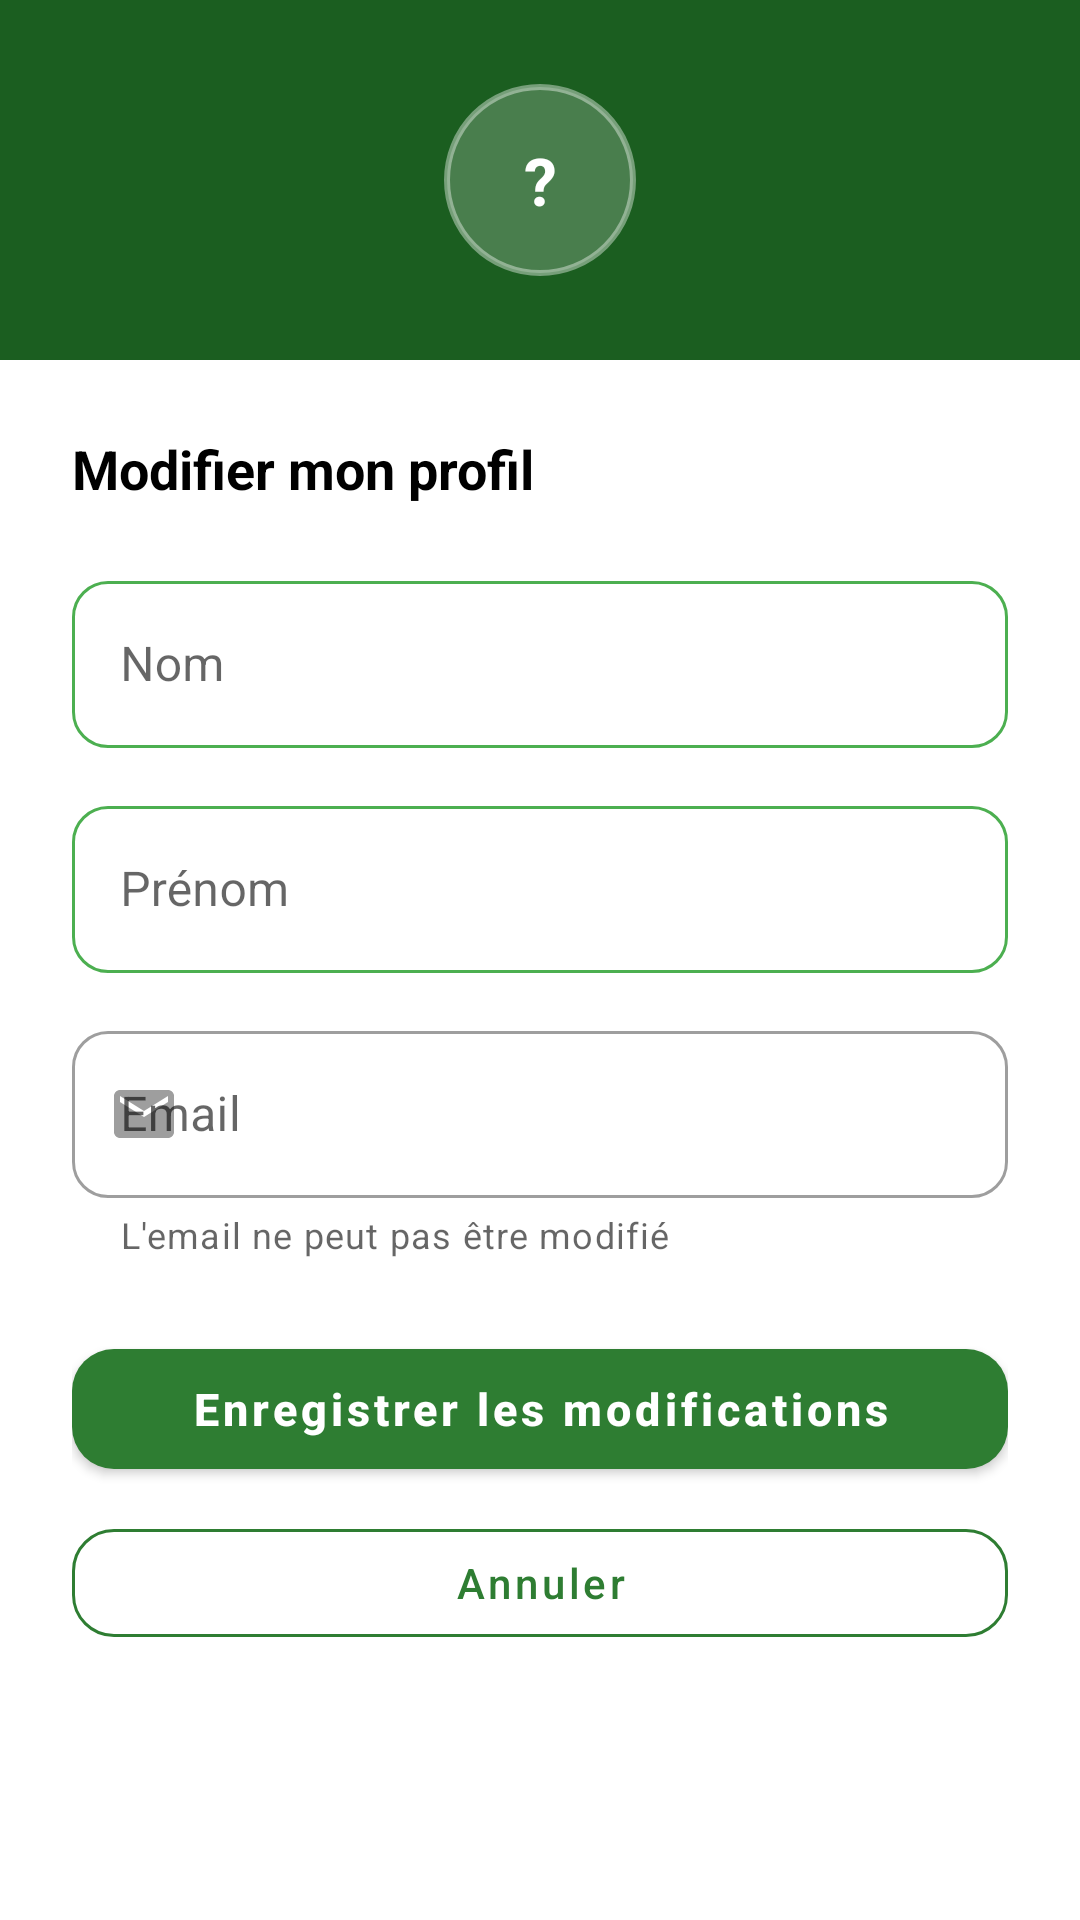

Produce the Android XML layout that renders to this screen, including the resource entries it uses.
<!-- AndroidManifest.xml: application theme Theme.Ecosort -->
<!-- res/layout/dialog_profil_user.xml -->
<?xml version="1.0" encoding="utf-8"?>
<androidx.core.widget.NestedScrollView
    xmlns:android="http://schemas.android.com/apk/res/android"
    xmlns:app="http://schemas.android.com/apk/res-auto"
    android:layout_width="match_parent"
    android:layout_height="wrap_content"
    android:background="@android:color/transparent">

    <LinearLayout
        android:layout_width="match_parent"
        android:layout_height="wrap_content"
        android:orientation="vertical">

        
        <LinearLayout
            android:layout_width="match_parent"
            android:layout_height="120dp"
            android:orientation="vertical"
            android:gravity="center"
            android:background="#1B5E20"
            android:padding="16dp">

            
            <FrameLayout
                android:layout_width="64dp"
                android:layout_height="64dp">

                <TextView
                    android:id="@+id/tvInitiales"
                    android:layout_width="64dp"
                    android:layout_height="64dp"
                    android:gravity="center"
                    android:textSize="22sp"
                    android:textStyle="bold"
                    android:textColor="#FFFFFF"
                    android:background="@drawable/bg_avatar_circle"
                    android:text="?" />
            </FrameLayout>
        </LinearLayout>

        
        <LinearLayout
            android:layout_width="match_parent"
            android:layout_height="wrap_content"
            android:orientation="vertical"
            android:padding="24dp"
            android:background="?attr/colorSurface">

            <TextView
                android:layout_width="wrap_content"
                android:layout_height="wrap_content"
                android:text="Modifier mon profil"
                android:textSize="18sp"
                android:textStyle="bold"
                android:textColor="?attr/colorOnSurface"
                android:layout_marginBottom="20dp" />

            
            <com.google.android.material.textfield.TextInputLayout
                android:id="@+id/layoutNom"
                style="@style/Widget.MaterialComponents.TextInputLayout.OutlinedBox"
                android:layout_width="match_parent"
                android:layout_height="wrap_content"
                android:hint="Nom"
                app:boxCornerRadiusTopStart="12dp"
                app:boxCornerRadiusTopEnd="12dp"
                app:boxCornerRadiusBottomStart="12dp"
                app:boxCornerRadiusBottomEnd="12dp"
                app:boxStrokeColor="@color/selector_green_stroke"
                app:hintTextColor="@color/green_700"
                app:startIconDrawable="@drawable/ic_person"
                app:startIconTint="@color/green_700"
                android:layout_marginBottom="14dp">

                <com.google.android.material.textfield.TextInputEditText
                    android:id="@+id/etNom"
                    android:layout_width="match_parent"
                    android:layout_height="wrap_content"
                    android:inputType="textPersonName|textCapWords"
                    android:imeOptions="actionNext" />
            </com.google.android.material.textfield.TextInputLayout>

            
            <com.google.android.material.textfield.TextInputLayout
                android:id="@+id/layoutPrenom"
                style="@style/Widget.MaterialComponents.TextInputLayout.OutlinedBox"
                android:layout_width="match_parent"
                android:layout_height="wrap_content"
                android:hint="Prénom"
                app:boxCornerRadiusTopStart="12dp"
                app:boxCornerRadiusTopEnd="12dp"
                app:boxCornerRadiusBottomStart="12dp"
                app:boxCornerRadiusBottomEnd="12dp"
                app:boxStrokeColor="@color/selector_green_stroke"
                app:hintTextColor="@color/green_700"
                app:startIconDrawable="@drawable/ic_person"
                app:startIconTint="@color/green_700"
                android:layout_marginBottom="14dp">

                <com.google.android.material.textfield.TextInputEditText
                    android:id="@+id/etPrenom"
                    android:layout_width="match_parent"
                    android:layout_height="wrap_content"
                    android:inputType="textPersonName|textCapWords"
                    android:imeOptions="actionDone" />
            </com.google.android.material.textfield.TextInputLayout>

            
            <com.google.android.material.textfield.TextInputLayout
                android:id="@+id/layoutEmail"
                style="@style/Widget.MaterialComponents.TextInputLayout.OutlinedBox"
                android:layout_width="match_parent"
                android:layout_height="wrap_content"
                android:hint="Email"
                app:boxCornerRadiusTopStart="12dp"
                app:boxCornerRadiusTopEnd="12dp"
                app:boxCornerRadiusBottomStart="12dp"
                app:boxCornerRadiusBottomEnd="12dp"
                app:startIconDrawable="@drawable/ic_email"
                app:startIconTint="#9E9E9E"
                app:helperText="L'email ne peut pas être modifié"
                android:layout_marginBottom="24dp">

                <com.google.android.material.textfield.TextInputEditText
                    android:id="@+id/etEmail"
                    android:layout_width="match_parent"
                    android:layout_height="wrap_content"
                    android:inputType="textEmailAddress"
                    android:focusable="false"
                    android:enabled="false"
                    android:textColor="#9E9E9E" />
            </com.google.android.material.textfield.TextInputLayout>

            
            <com.google.android.material.button.MaterialButton
                android:id="@+id/btnSave"
                android:layout_width="match_parent"
                android:layout_height="52dp"
                android:text="Enregistrer les modifications"
                android:textAllCaps="false"
                android:textSize="15sp"
                android:textStyle="bold"
                app:backgroundTint="#2E7D32"
                app:cornerRadius="14dp"
                android:layout_marginBottom="8dp" />

            
            <com.google.android.material.button.MaterialButton
                android:id="@+id/btnCancel"
                android:layout_width="match_parent"
                android:layout_height="48dp"
                android:text="Annuler"
                android:textAllCaps="false"
                android:textColor="#2E7D32"
                style="@style/Widget.MaterialComponents.Button.OutlinedButton"
                app:strokeColor="#2E7D32"
                app:cornerRadius="14dp" />

        </LinearLayout>
    </LinearLayout>
</androidx.core.widget.NestedScrollView>
<!-- resources referenced by this layout -->
<resources>
  <color name="green_700">#2E7D32</color>
  <!-- drawable bg_avatar_circle (drawable) -->
  <shape xmlns:android="http://schemas.android.com/apk/res/android"
      android:shape="oval">
      <solid android:color="#33FFFFFF" />
      <stroke android:width="2dp" android:color="#66FFFFFF" />
  </shape>
  <!-- drawable ic_email (drawable) -->
  <vector xmlns:android="http://schemas.android.com/apk/res/android"
      android:width="24dp"
      android:height="24dp"
      android:viewportWidth="24"
      android:viewportHeight="24">
      <path
          android:fillColor="#2E7D32"
          android:pathData="M20,4H4C2.9,4 2,4.9 2,6v12c0,1.1 0.9,2 2,2h16c1.1,0 2,-0.9 2,-2V6C22,4.9 21.1,4 20,4zM20,8l-8,5L4,8V6l8,5 8,-5V8z"/>
  </vector>
  <style name="Theme.Ecosort" parent="Theme.MaterialComponents.DayNight.NoActionBar">
          
          <item name="colorPrimary">@color/purple_500</item>
          <item name="colorPrimaryVariant">@color/purple_700</item>
          <item name="colorOnPrimary">@color/white</item>
  
          
          <item name="colorSecondary">@color/teal_200</item>
          <item name="colorSecondaryVariant">@color/teal_700</item>
          <item name="colorOnSecondary">@color/black</item>
  
          
          <item name="android:statusBarColor">?attr/colorPrimaryVariant</item>
  
          
      </style>
  <color name="purple_500">#FF6200EE</color>
  <color name="purple_700">#FF3700B3</color>
  <color name="white">#FFFFFFFF</color>
  <color name="teal_200">#FF03DAC5</color>
  <color name="teal_700">#FF018786</color>
  <color name="black">#FF000000</color>
</resources>
